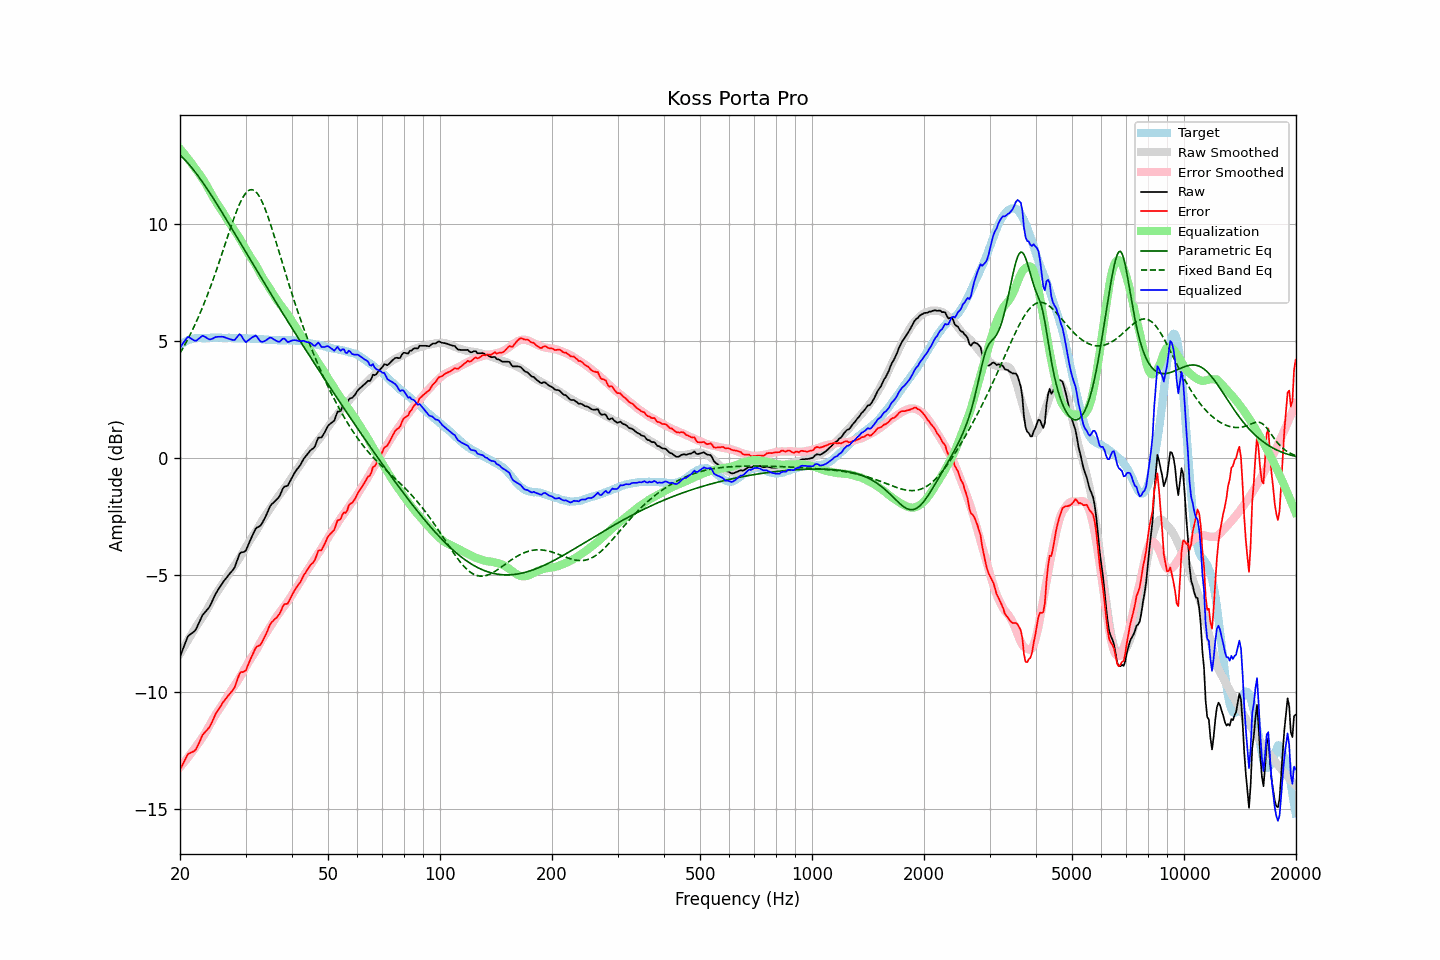

Source data for this figure (header and first rows):
frequency, raw, error, smoothed, error_smoothed, equalization, parametric_eq, fixed_band_eq, equalized_raw, equalized_smoothed, target
20.00, -8.49, -13.32, -8.36, -13.21, 13.21, 12.94, 4.48, 4.72, 4.85, 4.82
20.20, -8.31, -13.19, -8.24, -13.13, 13.13, 12.88, 4.60, 4.82, 4.89, 4.87
20.40, -8.13, -13.05, -8.13, -13.05, 13.05, 12.81, 4.72, 4.92, 4.92, 4.92
20.61, -7.96, -12.91, -8.01, -12.96, 12.96, 12.74, 4.84, 5.01, 4.96, 4.95
20.81, -7.77, -12.77, -7.89, -12.88, 12.88, 12.67, 4.97, 5.11, 4.99, 5.00
21.02, -7.61, -12.65, -7.78, -12.79, 12.79, 12.59, 5.10, 5.18, 5.01, 5.04
21.23, -7.55, -12.61, -7.66, -12.70, 12.70, 12.51, 5.23, 5.15, 5.04, 5.06
21.44, -7.50, -12.58, -7.55, -12.61, 12.61, 12.43, 5.37, 5.10, 5.06, 5.08
21.66, -7.46, -12.55, -7.43, -12.51, 12.51, 12.35, 5.51, 5.06, 5.08, 5.10
21.87, -7.40, -12.51, -7.32, -12.42, 12.42, 12.26, 5.65, 5.02, 5.10, 5.11
22.09, -7.31, -12.44, -7.21, -12.32, 12.32, 12.17, 5.80, 5.01, 5.11, 5.13
22.31, -7.16, -12.30, -7.10, -12.22, 12.22, 12.08, 5.96, 5.06, 5.13, 5.14
22.54, -7.02, -12.15, -7.00, -12.13, 12.13, 11.99, 6.11, 5.12, 5.13, 5.14
22.76, -6.86, -12.00, -6.90, -12.04, 12.04, 11.89, 6.27, 5.18, 5.14, 5.14
22.99, -6.71, -11.84, -6.80, -11.94, 11.94, 11.79, 6.44, 5.22, 5.14, 5.12
23.22, -6.63, -11.76, -6.69, -11.83, 11.83, 11.69, 6.61, 5.20, 5.14, 5.12
23.45, -6.55, -11.68, -6.58, -11.72, 11.72, 11.59, 6.78, 5.16, 5.14, 5.12
23.69, -6.48, -11.61, -6.45, -11.59, 11.59, 11.49, 6.96, 5.12, 5.14, 5.13
23.92, -6.39, -11.53, -6.33, -11.47, 11.47, 11.38, 7.14, 5.07, 5.14, 5.13
24.16, -6.27, -11.41, -6.20, -11.34, 11.34, 11.28, 7.32, 5.07, 5.14, 5.14
24.40, -6.12, -11.27, -6.08, -11.22, 11.22, 11.17, 7.51, 5.10, 5.14, 5.15
24.65, -5.98, -11.12, -5.96, -11.10, 11.10, 11.06, 7.70, 5.12, 5.14, 5.14
24.89, -5.82, -10.96, -5.85, -10.99, 10.99, 10.96, 7.90, 5.17, 5.14, 5.14
25.14, -5.70, -10.84, -5.74, -10.88, 10.88, 10.85, 8.10, 5.18, 5.14, 5.14
25.39, -5.59, -10.74, -5.64, -10.78, 10.78, 10.74, 8.30, 5.18, 5.14, 5.15
25.65, -5.50, -10.64, -5.53, -10.68, 10.68, 10.62, 8.50, 5.18, 5.14, 5.14
25.91, -5.39, -10.52, -5.43, -10.57, 10.57, 10.51, 8.71, 5.19, 5.14, 5.13
26.16, -5.28, -10.42, -5.32, -10.46, 10.46, 10.40, 8.92, 5.18, 5.14, 5.13
26.43, -5.20, -10.33, -5.21, -10.35, 10.35, 10.29, 9.12, 5.15, 5.14, 5.13
26.69, -5.10, -10.23, -5.10, -10.23, 10.23, 10.17, 9.33, 5.13, 5.13, 5.13
26.96, -5.02, -10.15, -4.99, -10.12, 10.12, 10.06, 9.54, 5.10, 5.13, 5.14
27.23, -4.94, -10.07, -4.89, -10.01, 10.01, 9.95, 9.74, 5.08, 5.13, 5.14
27.50, -4.86, -9.99, -4.79, -9.92, 9.92, 9.83, 9.94, 5.06, 5.13, 5.14
27.77, -4.77, -9.90, -4.69, -9.82, 9.82, 9.72, 10.14, 5.04, 5.13, 5.12
28.05, -4.67, -9.80, -4.59, -9.72, 9.72, 9.60, 10.33, 5.04, 5.12, 5.12
28.33, -4.48, -9.59, -4.49, -9.61, 9.61, 9.49, 10.51, 5.13, 5.12, 5.11
28.62, -4.30, -9.41, -4.39, -9.51, 9.51, 9.37, 10.69, 5.21, 5.12, 5.11
28.90, -4.10, -9.22, -4.28, -9.40, 9.40, 9.25, 10.85, 5.29, 5.12, 5.12
29.19, -4.03, -9.14, -4.16, -9.28, 9.28, 9.14, 10.99, 5.24, 5.12, 5.11
29.48, -4.02, -9.15, -4.04, -9.15, 9.15, 9.02, 11.12, 5.13, 5.11, 5.12
29.78, -4.00, -9.12, -3.92, -9.03, 9.03, 8.91, 11.23, 5.02, 5.11, 5.11
30.08, -3.96, -9.08, -3.80, -8.91, 8.91, 8.79, 11.32, 4.95, 5.11, 5.12
30.38, -3.79, -8.90, -3.68, -8.79, 8.79, 8.68, 11.39, 5.01, 5.11, 5.11
30.68, -3.62, -8.73, -3.57, -8.68, 8.68, 8.56, 11.44, 5.06, 5.11, 5.11
30.99, -3.47, -8.57, -3.47, -8.58, 8.58, 8.45, 11.47, 5.11, 5.10, 5.10
31.30, -3.32, -8.42, -3.37, -8.47, 8.47, 8.33, 11.46, 5.16, 5.10, 5.10
31.61, -3.18, -8.27, -3.27, -8.37, 8.37, 8.22, 11.44, 5.20, 5.10, 5.10
31.93, -3.03, -8.12, -3.17, -8.26, 8.26, 8.10, 11.39, 5.23, 5.09, 5.10
32.24, -2.96, -8.05, -3.05, -8.14, 8.14, 7.99, 11.31, 5.18, 5.09, 5.08
32.57, -2.93, -8.03, -2.93, -8.01, 8.01, 7.87, 11.22, 5.08, 5.09, 5.09
32.89, -2.89, -7.98, -2.80, -7.88, 7.88, 7.76, 11.10, 4.99, 5.08, 5.09
33.22, -2.79, -7.87, -2.68, -7.76, 7.76, 7.64, 10.96, 4.96, 5.08, 5.07
33.55, -2.66, -7.73, -2.57, -7.64, 7.64, 7.53, 10.81, 4.98, 5.07, 5.07
33.89, -2.53, -7.59, -2.48, -7.54, 7.54, 7.41, 10.64, 5.01, 5.06, 5.06
34.23, -2.39, -7.45, -2.38, -7.44, 7.44, 7.30, 10.45, 5.05, 5.06, 5.07
34.57, -2.22, -7.28, -2.27, -7.33, 7.33, 7.19, 10.26, 5.10, 5.05, 5.05
34.92, -2.07, -7.11, -2.17, -7.22, 7.22, 7.07, 10.05, 5.15, 5.05, 5.05
35.27, -1.98, -7.02, -2.06, -7.11, 7.11, 6.96, 9.84, 5.13, 5.05, 5.04
35.62, -1.91, -6.96, -1.96, -7.00, 7.00, 6.85, 9.62, 5.09, 5.04, 5.04
35.97, -1.84, -6.88, -1.85, -6.89, 6.89, 6.74, 9.40, 5.05, 5.04, 5.04
... 635 more rows
